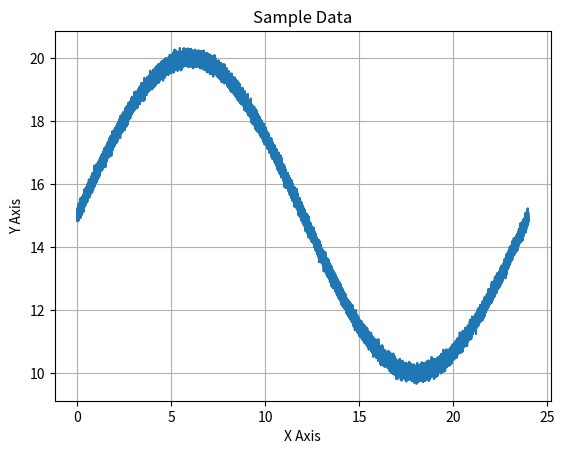
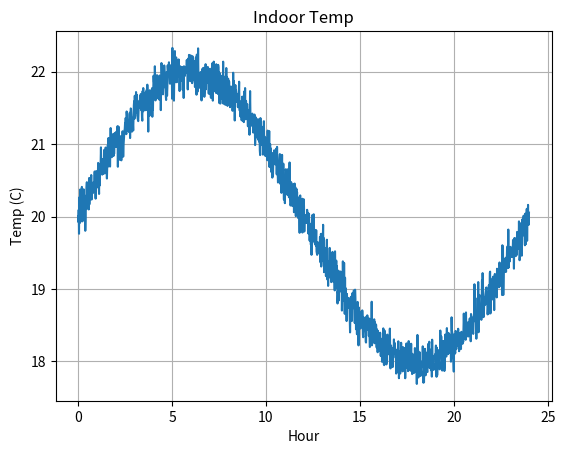
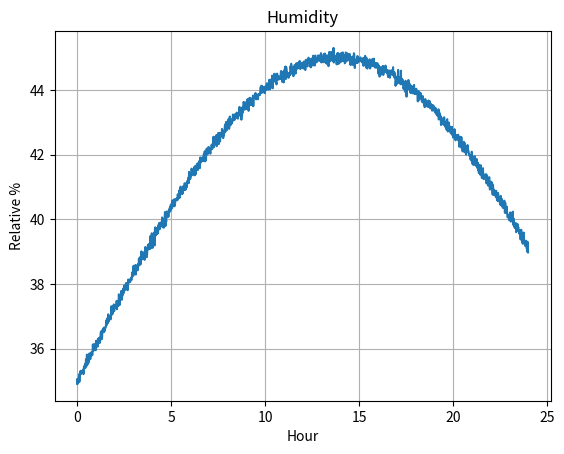
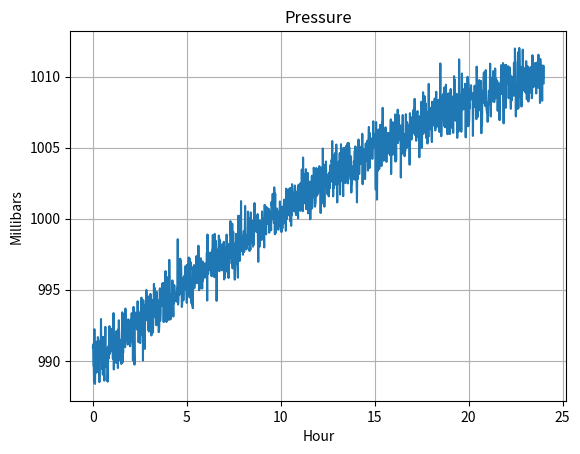

The matplotlib source for these figures, in order:
#####
# 
# This class is part of the Programming the Internet of Things
# project, and is available via the MIT License, which can be
# found in the LICENSE file at the top level of this repository.
# 
# Copyright (c) 2020 by Andrew D. King
# 

import logging
import math
import numpy as calcLib
import matplotlib.pyplot as plotLib

class SensorDataGenerator(object):
	"""
	This is a simple sine wave generator utility class that supports
	approximate emulation of temperature, pressure, and humidity values
	that one might expect from an environmental sensor package.
	
	This is provided for simple testing purposes only.
	"""
	MIN_HOURS = 0
	MAX_HOURS = 24 * 7
	
	DEFAULT_MIN_VALUE = 0.0
	DEFAULT_MAX_VALUE = 100.0
	
	MIN_INDOOR_TEMP = 15.0
	LOW_NORMAL_INDOOR_TEMP = 18.0
	HI_NORMAL_INDOOR_TEMP = 22.0
	MAX_INDOOR_TEMP = 25.0
	
	MIN_ENV_TEMP = DEFAULT_MIN_VALUE
	MAX_ENV_TEMP = 40.0
	
	MIN_MONITOR_TEMP = -100.0
	MAX_MONITOR_TEMP = 100.0
	
	MIN_ENV_HUMIDITY = DEFAULT_MIN_VALUE
	LOW_NORMAL_ENV_HUMIDITY = 35.0
	HI_NORMAL_ENV_HUMIDITY = 45.0
	MAX_ENV_HUMIDITY = 100.0
	
	MIN_ENV_PRESSURE = 500.0
	LOW_NORMAL_ENV_PRESSURE = 990.0
	HI_NORMAL_ENV_PRESSURE = 1010.0
	MAX_ENV_PRESSURE = 1500.0
	
	MIN_MONITOR_PRESSURE = DEFAULT_MIN_VALUE
	MAX_MONITOR_PRESSURE = 50000.0
	
	DEFAULT_DATA_POINTS = 60 * MAX_HOURS
	
	NO_NOISE = 0
	MIN_NOISE = 1
	MAX_NOISE = 100
	DEFAULT_NOISE = 10
	
	FULL_WAVE = 0
	BELL_CURVE = 5
	INVERSE_CURVE = -5
	CURVE_UP = 10
	CURVE_DOWN = -10
	
	DEFAULT_TEMP_CURVE = FULL_WAVE
	DEFAULT_HUMIDITY_CURVE = BELL_CURVE
	DEFAULT_PRESSURE_CURVE = INVERSE_CURVE
	
	def __init__(self, epochOffsetSeconds: float = 0.0, useCurrentTime: bool = True, alignGeneratorToDay: bool = True):
		"""
		Constructor.
		
		@param epochOffsetSeconds The float representing the start time - in seconds - for this data set.
		Must be positive, and will represent the offset from this system's Epoch, unless overridden
		by the useCurrentTime flag (default).
		@param useCurrentTime If True (default), the current time (since Epoch) will be used as
		the starting time, regardless of the startTime parameter. If False, an attempt will be
		made to use startTime as the starting time
		@param alignGeneratorToDay Defaults to True. If enabled, the data
		generator logic will be aligned to create a single sine wave for
		a day - meaning the 24 hr start and end values will be approximately
		the same.
		"""
		self.epochOffsetSeconds = epochOffsetSeconds
		self.useCurrentTime = useCurrentTime
		self.alignGeneratorToDay = alignGeneratorToDay
		self.dayDenominator = (1 - (calcLib.pi / 10)) + calcLib.pi
		
	def generateDailyEnvironmentHumidityDataSet(self, noiseLevel: int = DEFAULT_NOISE, minValue: float = MIN_ENV_HUMIDITY, maxValue: float = MAX_ENV_HUMIDITY, useSeconds: bool = False):
		"""
		Generates a time-series data set for indoor temperature simulation over a 24-hour period.
		
		@param: noiseLevel Any positive integer between 0 (no noise) and 100 (max noise).
		Defaults to DEFAULT_NOISE (some noise).
		@param: minValue Defaults to MIN_ENV_HUMIDITY. Can be overridden and set between
		MIN_ENV_HUMIDITY and MAX_ENV_HUMIDITY. If equal to or greater than maxValue,
		will be set to maxValue - 1.
		@param: MAX_ENV_HUMIDITY Defaults to MAX_ENV_HUMIDITY. Can be overridden and set between
		MIN_ENV_HUMIDITY and MAX_ENV_HUMIDITY. If less than or equal to minValue,
		will be set to minValue + 1.
		@param: useSeconds Defaults to False. If True, the data set will be generated using
		second-level granularity; that is, one data pair for every second between
		startHour and endHour.
		@return SensorDataSet The sensor data set containing both time entries and data
		values for those time entries.
		"""
		if maxValue < self.MIN_ENV_HUMIDITY or maxValue > self.MAX_ENV_HUMIDITY: maxValue = self.MAX_ENV_HUMIDITY
		if minValue < self.MIN_ENV_HUMIDITY or minValue >= maxValue: minValue = maxValue - 1
		
		return self.generateDailySensorDataSet(curveType = self.DEFAULT_HUMIDITY_CURVE, noiseLevel = noiseLevel, minValue = minValue, maxValue = maxValue, startHour = 0, endHour = 24, useSeconds = useSeconds)
		
	def generateDailyEnvironmentPressureDataSet(self, noiseLevel: int = DEFAULT_NOISE, minValue: float = MIN_ENV_PRESSURE, maxValue: float = MAX_ENV_PRESSURE, useSeconds: bool = False):
		"""
		Generates a time-series data set for indoor temperature simulation over a 24-hour period.
		
		@param: noiseLevel Any positive integer between 0 (no noise) and 100 (max noise).
		Defaults to DEFAULT_NOISE (some noise).
		@param: minValue Defaults to MIN_ENV_PRESSURE. Can be overridden and set between
		MIN_ENV_PRESSURE and MAX_ENV_PRESSURE. If equal to or greater than maxValue,
		will be set to maxValue - 1.
		@param: maxValue Defaults to MAX_ENV_PRESSURE. Can be overridden and set between
		MIN_ENV_PRESSURE and MAX_ENV_PRESSURE. If less than or equal to minValue,
		will be set to minValue + 1.
		@param: useSeconds Defaults to False. If True, the data set will be generated using
		second-level granularity; that is, one data pair for every second between
		startHour and endHour.
		@return SensorDataSet The sensor data set containing both time entries and data
		values for those time entries.
		"""
		if maxValue < self.MIN_ENV_PRESSURE or maxValue > self.MAX_ENV_PRESSURE: maxValue = self.MAX_ENV_PRESSURE
		if minValue < self.MIN_ENV_PRESSURE or minValue >= maxValue: minValue = maxValue - 1
		
		return self.generateDailySensorDataSet(curveType = self.DEFAULT_PRESSURE_CURVE, noiseLevel = noiseLevel, minValue = minValue, maxValue = maxValue, startHour = 0, endHour = 24, useSeconds = useSeconds)
		
	def generateDailyIndoorTemperatureDataSet(self, noiseLevel: int = DEFAULT_NOISE, minValue: float = MIN_INDOOR_TEMP, maxValue: float = MAX_INDOOR_TEMP, useSeconds: bool = False):
		"""
		Generates a time-series data set for indoor temperature simulation over a 24-hour period.
		
		@param: noiseLevel Any positive integer between 0 (no noise) and 100 (max noise).
		Defaults to DEFAULT_NOISE (some noise).
		@param: minValue Defaults to MIN_INDOOR_TEMP. Can be overridden and set between
		MIN_ENV_TEMP and MAX_ENV_TEMP. If equal to or greater than maxValue,
		will be set to maxValue - 1.
		@param: maxValue Defaults to MAX_INDOOR_TEMP. Can be overridden and set between
		MIN_ENV_TEMP and MAX_ENV_TEMP. If less than or equal to minValue,
		will be set to minValue + 1.
		@param: useSeconds Defaults to False. If True, the data set will be generated using
		second-level granularity; that is, one data pair for every second between
		startHour and endHour.
		@return SensorDataSet The sensor data set containing both time entries and data
		values for those time entries.
		"""
		if maxValue < self.MIN_ENV_TEMP or maxValue > self.MAX_ENV_TEMP: maxValue = self.MAX_ENV_TEMP
		if minValue < self.MIN_ENV_TEMP or minValue >= maxValue: minValue = maxValue - 1
		
		return self.generateDailySensorDataSet(curveType = self.DEFAULT_TEMP_CURVE, noiseLevel = noiseLevel, minValue = minValue, maxValue = maxValue, startHour = 0, endHour = 24, useSeconds = useSeconds)
		
	def generateDailyMonitorTemperatureDataSet(self, noiseLevel: int = DEFAULT_NOISE, minValue: float = MIN_MONITOR_TEMP, maxValue: float = MAX_MONITOR_TEMP, useSeconds: bool = False):
		"""
		Generates a time-series data set for indoor temperature simulation over a 24-hour period.
		
		@param: noiseLevel Any positive integer between 0 (no noise) and 100 (max noise).
		Defaults to DEFAULT_NOISE (some noise).
		@param: minValue Defaults to MIN_MONITOR_TEMP. Can be overridden and set between
		MIN_MONITOR_TEMP and MAX_MONITOR_TEMP. If equal to or greater than maxValue,
		will be set to maxValue - 1.
		@param: maxValue Defaults to MAX_MONITOR_TEMP. Can be overridden and set between
		MIN_MONITOR_TEMP and MAX_MONITOR_TEMP. If less than or equal to minValue,
		will be set to minValue + 1.
		@param: useSeconds Defaults to False. If True, the data set will be generated using
		second-level granularity; that is, one data pair for every second between
		startHour and endHour.
		@return SensorDataSet The sensor data set containing both time entries and data
		values for those time entries.
		"""
		if maxValue < self.MIN_MONITOR_TEMP or maxValue > self.MAX_MONITOR_TEMP: maxValue = self.MAX_MONITOR_TEMP
		if minValue < self.MIN_MONITOR_TEMP or minValue >= maxValue: minValue = maxValue - 1
		
		return self.generateDailySensorDataSet(curveType = self.DEFAULT_TEMP_CURVE, noiseLevel = noiseLevel, minValue = minValue, maxValue = maxValue, startHour = 0, endHour = 24, useSeconds = useSeconds)
		
	def generateDailySensorDataSet(self, curveType: int = FULL_WAVE, noiseLevel: int = DEFAULT_NOISE, minValue: float = DEFAULT_MIN_VALUE, maxValue: float = DEFAULT_MAX_VALUE, startHour: int = MIN_HOURS, endHour: int = MAX_HOURS, useSeconds = False):
		"""
		Generates a time-series data set. This call will use the parameters to generate
		time-series data that includes the ordered time points and their values stored
		within a SensorDataSet instance.
		
		The default behavior is to generate a data pair (time point and value) for every
		minute between startHour and stopHour. If startHour and stopHour are the same, a
		single data pair will be generated.
		
		@param curveType The type of curve to implement - FULL_WAVE, CURVE_UP, CURVE_DOWN,
		BELL_CURVE, INVERSE_CURVE. Defaults to FULL_WAVE.
		@param: noiseLevel Any positive integer between 0 (no noise) and 100 (max noise).
		Defaults to DEFAULT_NOISE (some noise).
		@param: minValue The minimum value, or floor, of the data. Defaults to DEFAULT_MIN_VALUE.
		If greater than maxValue, will be set to maxValue.
		@param: maxValue The maximum value, or ceiling, of the data. Defaults to DEFAULT_MAX_VALUE.
		If less than minValue, will be set to minValue.
		@param: startHour The beginning hour. Must be between MIN_HOURS and MAX_HOURS.
		If less than MIN_HOURS or greater than MAX_HOURS, will be set to MIN_HOURS.
		If greater than endHour, will be set to endHour.
		@param: endHour The ending hour. Must be between MIN_HOURS and MAX_HOURS.
		If less than MIN_HOURS or greater than MAX_HOURS, will be set to MAX_HOURS.
		If less than startHour, will be set to MAX_HOURS.
		@param: useSeconds Defaults to False. If True, the data set will be generated using
		second-level granularity; that is, one data pair for every second between
		startHour and endHour.
		@return SensorDataSet The sensor data set containing both time entries and data
		values for those time entries.
		"""
		# validate noise level - ensure it's between 1 and 100
		if noiseLevel < self.NO_NOISE: noiseLevel = self.NO_NOISE
		if noiseLevel > self.MAX_NOISE: noiseLevel = self.MAX_NOISE
		
		# validate min and max values
		if maxValue < minValue: maxValue = minValue
		if minValue > maxValue: minValue = maxValue
		
		# validate start and end hours
		if startHour < self.MIN_HOURS or minValue > self.MAX_HOURS: startHour = self.MIN_HOURS
		if endHour < 0 or endHour > self.MAX_HOURS: endHour = self.MAX_HOURS
		
		# calc total data points to be generated
		totalDataPoints = (endHour - startHour) * 60
		
		if useSeconds: totalDataPoints = totalDataPoints * 60
		if totalDataPoints == 0: totalDataPoints = 1
		
		# create evenly spaced number of 'totalDataPoints' between 'startHour' and 'endHour'
		timeEntries = calcLib.linspace(start = startHour, stop = endHour, num = totalDataPoints)
		
		# generate the distribution data for each point - quick ramp up curve
		# followed by a more gradual ramp down
		if self.alignGeneratorToDay:
			if curveType > 0:
				denominator = (curveType + self.dayDenominator)
			elif curveType == 0:
				denominator = self.dayDenominator
			else:
				denominator = abs(curveType) * self.dayDenominator
				
			dataValuesClean = calcLib.sin(timeEntries / denominator)
		else:
			if curveType > 0:
				denominator = curveType
			elif curveType == 0:
				denominator = 1
			else:
				denominator = 1 / abs(curveType)
				
			dataValuesClean = calcLib.sin(timeEntries / denominator)
		
		# re-scale array with 'minValue' as floor and 'maxValue' as ceiling
		scaledValuesClean = calcLib.interp(dataValuesClean, (dataValuesClean.min(), dataValuesClean.max()), (minValue, maxValue))
		dataSet = SensorDataSet(epochOffsetSeconds = self.epochOffsetSeconds, useCurrentTime = self.useCurrentTime, timeEntries = timeEntries)
		
		# check if noise should be added
		if noiseLevel != self.NO_NOISE:
			# get the mean value, generate base10 log and calculate noise numerator
			meanValue = calcLib.mean(scaledValuesClean)
			
			# calc order of magnitude of mean value - this is necessary to ensure
			# the generated noisyness aligns with the magnitude of the values
			meanMag = int(math.log10(meanValue))
			noiseScale = ((noiseLevel / 100) * ((10 ** meanMag) / 10))
			noisyTemp = calcLib.random.normal(0, noiseScale, len(scaledValuesClean))
			
			logging.debug("Noise=%f; Noise Scale=%f; Mean Magnitude=%f" % (noiseLevel, noiseScale, meanMag))
			
			# update the data set to add in noise with clean values
			scaledValuesNoisy = (scaledValuesClean + noisyTemp)
			
			dataSet.setDataEntries(scaledValuesNoisy)
		else:
			dataSet.setDataEntries(scaledValuesClean)
		
		return dataSet
		
	def generateOnScreenGraph(self, dataSet = None, chartTitle: str = "Sample Data", chartXLabel: str = "X Axis", chartYLabel: str = "Y Axis"):
		"""
		A simple graph generator using the title info passed in
		and the sample data set, which must be of type SensorDataSet.
		
		This will generate a graph, so there must be a window manager
		running on the system for this to function correctly.
		
		@param dataSet The SensorDataSet instance.
		@param chartTitle The string representing the title of the chart. Should be no more than 100 characters.
		@param chartXLabel The string to use for the X Label.
		@param chartYLabel The string to use for the Y Label.
		"""
		self.plotter = plotLib
		
		self.plotter.plot(dataSet.getTimeEntries(), dataSet.getDataEntries())
		self.plotter.title(chartTitle)
		self.plotter.ylabel(chartYLabel)
		self.plotter.xlabel(chartXLabel)
		self.plotter.grid(True, which = 'both')
		self.plotter.show()
		

from time import time, ctime

class SensorDataSet():
	"""
	Class definition of the data structure that will hold the time entries and
	corresponding data entries for the generated data.
	
	NOTE: No check is made to determine if the resultant arrays from time entries
	and data entries are from the same data generation set or of equivalent length.
	It is expected that this class will be used to store numpy generated data
	using one of the functions embedded above.
	"""
	
	def __init__(self, epochOffsetSeconds: float = 0.0, timeEntries = None, dataEntries = None, useCurrentTime: bool = True):
		"""
		Constructor.
		
		@param epochOffsetSeconds The float representing the start time - in seconds - for this data set.
		Must be positive, and will represent the offset from this system's Epoch, unless overridden
		by the useCurrentTime flag (default).
		@param timeEntries The ndarray tuple representing time entries. It is expected this can
		be converted to a single dim array.
		@param dataEntries The ndarray tuple representing data entries. It is expected this can
		be converted to a single dim array.
		@param useCurrentTime If True (default), the current time (since Epoch) will be used as
		the starting time, regardless of the startTime parameter. If False, an attempt will be
		made to use startTime as the starting time
		"""
		self.currentTime = time()
		
		if not useCurrentTime:
			try:
				offsetSeconds = abs(float(epochOffsetSeconds))
				self.currentTime = offsetSeconds
			except:
				logging.warning("Offset seconds since epoch not a float. Using current time instead.")
		
		self.currentTimeStamp = ctime(self.currentTime)
		
		logging.info("Current time set to: " + self.currentTimeStamp)
			
		self.setTimeEntries(timeEntries)
		self.setDataEntries(dataEntries)
		
	def getCurrentTime(self) -> float:
		"""
		Returns the current time in seconds.
		
		@return float The current time in seconds based on the time offset
		value from this system's Epoch set during initialization.
		"""
		return self.currentTime
	
	def getCurrentTimeStamp(self) -> str:
		"""
		Returns the current time stamp as a well-formed time / date string.
		
		@return String The current time stamp based on the time offset value
		from this system's Epoch set during initialization.
		"""
		return self.currentTimeStamp
	
	def getTimeEntries(self):
		"""
		Returns the timeEntries offset tuple. This is an array that contains
		one index for each time offset from from the configured start time
		(e.g. hour '0') to the configured end time (e.g. hour '24') in the
		configured increments (e.g. minutes).
		"""
		return self.timeEntries
	
	def getTimeEntry(self, index: int = 0) -> float:
		"""
		Returns the float value at 'index' in the time entries array.
		If index is < 0 or > timeEntries.size - 1, 0 will be used.
		
		@return float
		"""
		if index < 0 or index > self.timeEntries.size - 1:
			index = 0
		
		return self.timeEntries[index]
	
	def getDataEntries(self):
		"""
		Returns the dataEntries structure.
		"""
		return self.dataEntries
	
	def getDataEntry(self, index = 0) -> float:
		"""
		Returns the float value at 'index' in the data entries array.
		If index is < 0 or > dataEntries.size - 1, 0 will be used.
		
		@return float
		"""
		if index < 0 or index > self.dataEntries.size - 1:
			index = 0
		
		return self.dataEntries[index]
	
	def getDataEntryCount(self) -> int:
		"""
		Returns the number of data entries in the data entry array.
		
		@return int
		"""
		return len(self.getDataEntries())
	
	def setTimeEntries(self, timeEntries):
		"""
		Setter for time entry values.
		
		@param: timeEntries The ndarray tuple (actually a single dim array) containing time entries
		(evenly spaced from start to end) that should correspond to dataEntries - element by element.
		"""
		if not timeEntries is None:
			# data generator uses a single dimension array, so it's safe to flatten
			self.timeEntries = timeEntries.flatten()
			logging.info("timeEntries tuple. Array Size: %s  ND Size: %s  Dimensions: %s  Shape: %s  Type: %s", self.timeEntries.size, timeEntries.size, timeEntries.ndim, timeEntries.shape, timeEntries.dtype)
		
	def setDataEntries(self, dataEntries):
		"""
		Setter for data entry values.
		
		@param: dataEntries The ndarray tuple (actually a single dim array) containing data values
		that should correspond to timeEntries - element by element.
		"""
		if not dataEntries is None:
			# data generator uses a single dimension array, so it's safe to flatten
			self.dataEntries = dataEntries.flatten()
			logging.info("dataEntries tuple. Array Size: %s  ND Size: %s  Dimensions: %s  Shape: %s  Type: %s", self.dataEntries.size, dataEntries.size, dataEntries.ndim, dataEntries.shape, dataEntries.dtype)
		
def main():
	"""
	Main function definition for running as an application.
	
	"""
	logging.basicConfig(format='%(asctime)s:%(levelname)s:%(message)s', level = logging.INFO)
	
	sensorDataGeneratorEpoch = SensorDataGenerator(useCurrentTime = False, alignGeneratorToDay = True)
	
	# run generic example - 1 second samples over 24 hours - start time will be this system's Epoch
	sensorDataSet = sensorDataGeneratorEpoch.generateDailySensorDataSet(noiseLevel = 10, startHour = 0, endHour = 24, minValue = 10, maxValue = 20, useSeconds = True)
	sensorDataGeneratorEpoch.generateOnScreenGraph(dataSet = sensorDataSet)
	
	sensorDataGenerator = SensorDataGenerator(alignGeneratorToDay = True)
	
	# run indoor temp example - 1 minute samples over 24 hours - start time will be this system's current time
	sensorDataSet = sensorDataGenerator.generateDailyIndoorTemperatureDataSet(noiseLevel = 15, minValue = SensorDataGenerator.LOW_NORMAL_INDOOR_TEMP, maxValue = SensorDataGenerator.HI_NORMAL_INDOOR_TEMP)
	sensorDataGenerator.generateOnScreenGraph(chartTitle = "Indoor Temp", chartXLabel = "Hour", chartYLabel = "Temp (C)", dataSet = sensorDataSet)
	
	# run humidity example - 1 minute samples over 24 hours - start time will be this system's current time
	sensorDataSet = sensorDataGenerator.generateDailyEnvironmentHumidityDataSet(noiseLevel = 10, minValue = SensorDataGenerator.LOW_NORMAL_ENV_HUMIDITY, maxValue = SensorDataGenerator.HI_NORMAL_ENV_HUMIDITY)
	sensorDataGenerator.generateOnScreenGraph(chartTitle = "Humidity", chartXLabel = "Hour", chartYLabel = "Relative %", dataSet = sensorDataSet)
	
	# run pressure example - 1 minute samples over 24 hours - start time will be this system's current time
	sensorDataSet = sensorDataGenerator.generateDailyEnvironmentPressureDataSet(noiseLevel = 1, minValue = SensorDataGenerator.LOW_NORMAL_ENV_PRESSURE, maxValue = SensorDataGenerator.HI_NORMAL_ENV_PRESSURE)
	sensorDataGenerator.generateOnScreenGraph(chartTitle = "Pressure", chartXLabel = "Hour", chartYLabel = "Millibars", dataSet = sensorDataSet)
	
if __name__ == '__main__':
	"""
	Attribute definition for when invoking as app via command line
	
	"""
	main()
	
